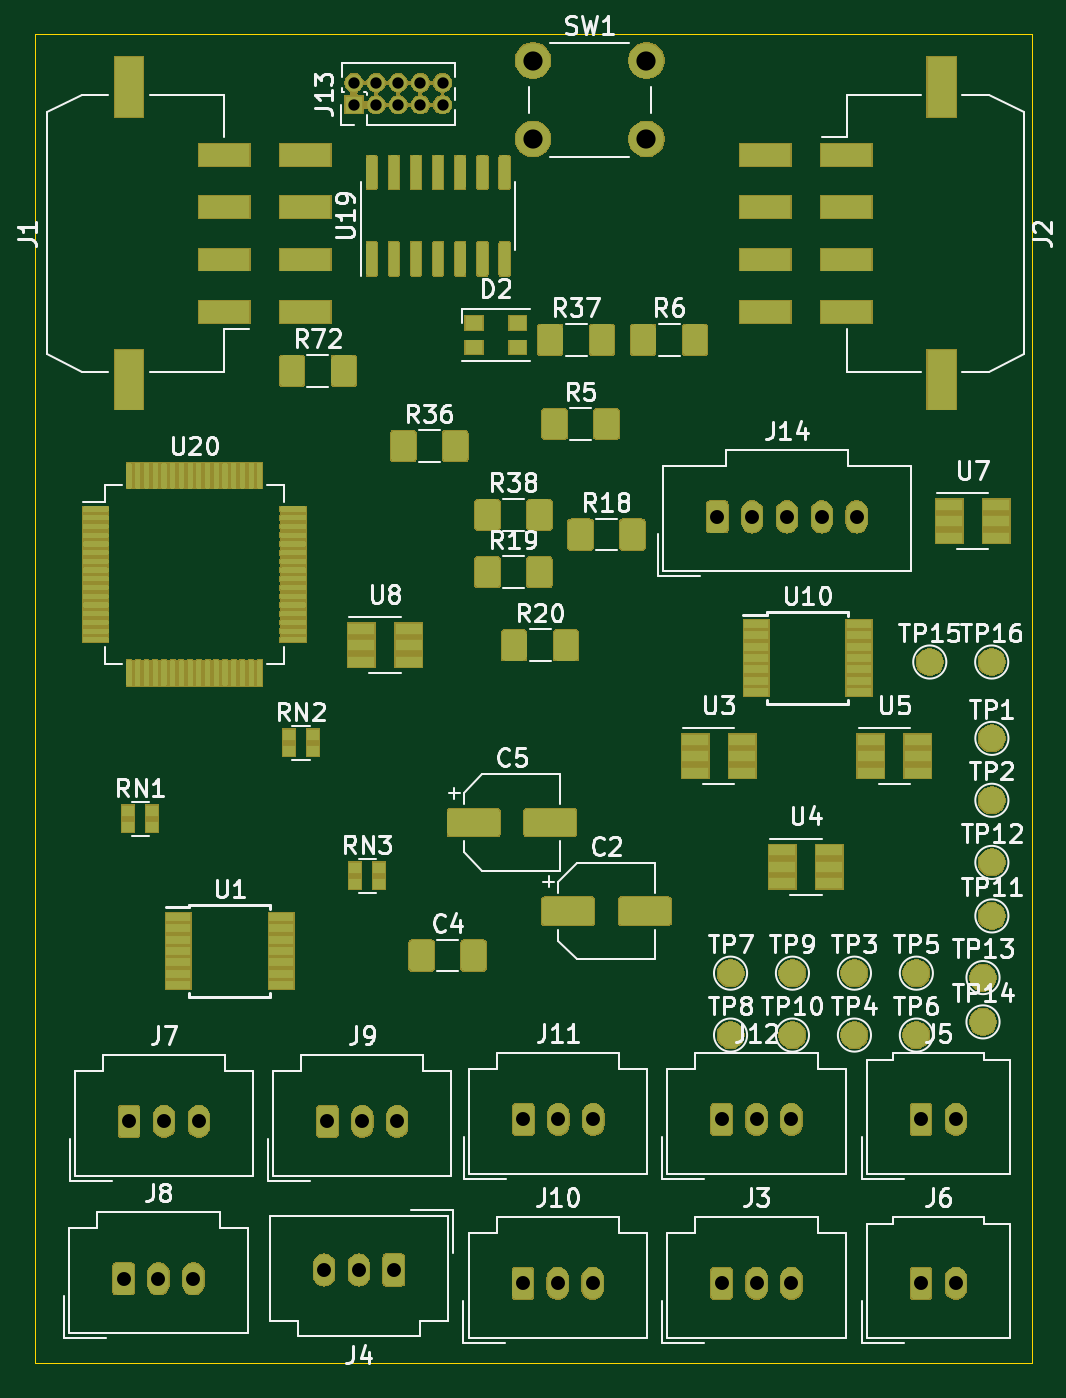
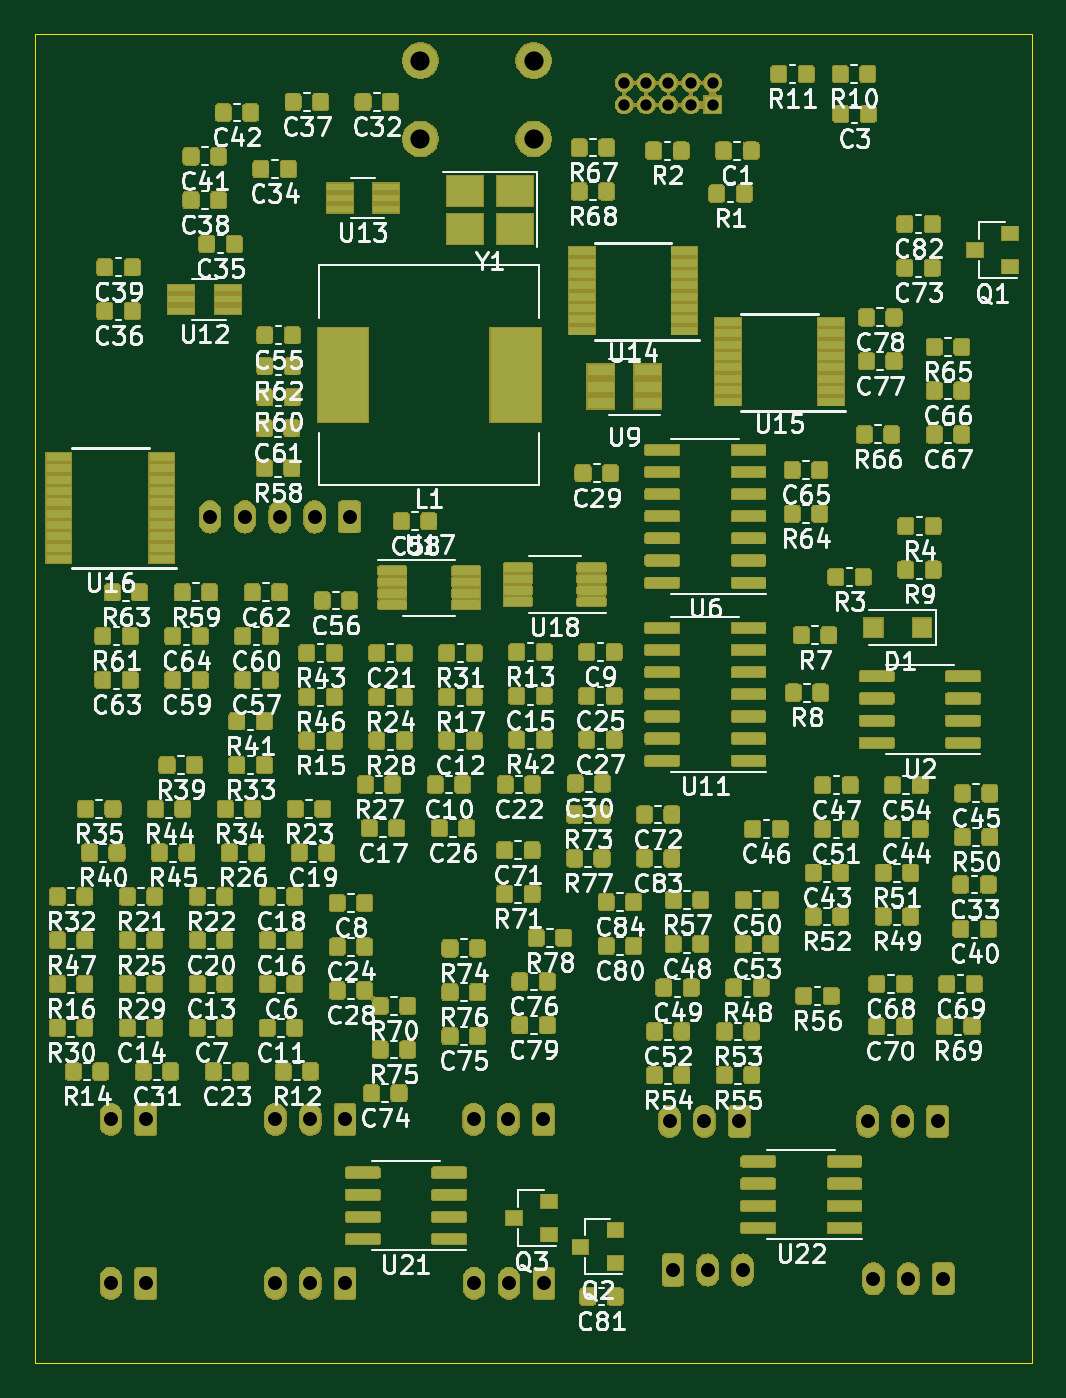
Circuit board: 11 layer files. Board 57.2 x 76.2 mm.
- bottom_copper: Extention Boards-B_Cu.gbr (690195 bytes)
- bottom_mask: Extention Boards-B_Mask.gbr (402576 bytes)
- paste: Extention Boards-B_Paste.gbr (645931 bytes)
- bottom_silk: Extention Boards-B_SilkS.gbr (184691 bytes)
- outline: Extention Boards-Edge_Cuts.gbr (735 bytes)
- top_copper: Extention Boards-F_Cu.gbr (208558 bytes)
- top_mask: Extention Boards-F_Mask.gbr (155263 bytes)
- paste: Extention Boards-F_Paste.gbr (180623 bytes)
- top_silk: Extention Boards-F_SilkS.gbr (56841 bytes)
- drill: Extention Boards-NPTH.drl (329 bytes)
- drill: Extention Boards-PTH.drl (1139 bytes)

=== bottom_copper: Extention Boards-B_Cu.gbr (690195 bytes, source omitted) ===
=== bottom_mask: Extention Boards-B_Mask.gbr (402576 bytes, source omitted) ===
=== paste: Extention Boards-B_Paste.gbr (645931 bytes, source omitted) ===
=== bottom_silk: Extention Boards-B_SilkS.gbr (184691 bytes, source omitted) ===
=== outline: Extention Boards-Edge_Cuts.gbr ===
G04 #@! TF.GenerationSoftware,KiCad,Pcbnew,5.1.5-52549c5~84~ubuntu18.04.1*
G04 #@! TF.CreationDate,2020-01-13T13:08:31-08:00*
G04 #@! TF.ProjectId,Extention Boards,45787465-6e74-4696-9f6e-20426f617264,rev?*
G04 #@! TF.SameCoordinates,Original*
G04 #@! TF.FileFunction,Profile,NP*
%FSLAX46Y46*%
G04 Gerber Fmt 4.6, Leading zero omitted, Abs format (unit mm)*
G04 Created by KiCad (PCBNEW 5.1.5-52549c5~84~ubuntu18.04.1) date 2020-01-13 13:08:31*
%MOMM*%
%LPD*%
G04 APERTURE LIST*
%ADD10C,0.050000*%
G04 APERTURE END LIST*
D10*
X50800000Y-101600000D02*
X50800000Y-177800000D01*
X107950000Y-101600000D02*
X50800000Y-101600000D01*
X107950000Y-177800000D02*
X107950000Y-101600000D01*
X50800000Y-177800000D02*
X107950000Y-177800000D01*
M02*

=== top_copper: Extention Boards-F_Cu.gbr (208558 bytes, source omitted) ===
=== top_mask: Extention Boards-F_Mask.gbr (155263 bytes, source omitted) ===
=== paste: Extention Boards-F_Paste.gbr (180623 bytes, source omitted) ===
=== top_silk: Extention Boards-F_SilkS.gbr (56841 bytes, source omitted) ===
=== drill: Extention Boards-NPTH.drl ===
M48
; DRILL file {KiCad 5.1.5-52549c5~84~ubuntu18.04.1} date Mon 13 Jan 2020 01:08:34 PM PST
; FORMAT={-:-/ absolute / metric / decimal}
; #@! TF.CreationDate,2020-01-13T13:08:34-08:00
; #@! TF.GenerationSoftware,Kicad,Pcbnew,5.1.5-52549c5~84~ubuntu18.04.1
; #@! TF.FileFunction,NonPlated,1,2,NPTH
FMAT,2
METRIC
%
G90
G05
T0
M30

=== drill: Extention Boards-PTH.drl ===
M48
; DRILL file {KiCad 5.1.5-52549c5~84~ubuntu18.04.1} date Mon 13 Jan 2020 01:08:34 PM PST
; FORMAT={-:-/ absolute / metric / decimal}
; #@! TF.CreationDate,2020-01-13T13:08:34-08:00
; #@! TF.GenerationSoftware,Kicad,Pcbnew,5.1.5-52549c5~84~ubuntu18.04.1
; #@! TF.FileFunction,Plated,1,2,PTH
FMAT,2
METRIC
T1C0.650
T2C0.800
T3C1.100
%
G90
G05
T1
X69.088Y-104.394
X69.088Y-105.664
X70.358Y-104.394
X70.358Y-105.664
X71.628Y-104.394
X71.628Y-105.664
X72.898Y-104.394
X72.898Y-105.664
X74.168Y-104.394
X74.168Y-105.664
T2
X78.804Y-163.83
X80.804Y-163.83
X82.804Y-163.83
X101.6Y-163.83
X103.6Y-163.83
X55.88Y-172.974
X57.88Y-172.974
X59.88Y-172.974
X90.17Y-163.83
X92.17Y-163.83
X94.17Y-163.83
X67.564Y-163.947
X69.564Y-163.947
X71.564Y-163.947
X90.17Y-173.228
X92.17Y-173.228
X94.17Y-173.228
X101.6Y-173.228
X103.6Y-173.228
X89.916Y-129.286
X91.916Y-129.286
X93.916Y-129.286
X95.916Y-129.286
X97.916Y-129.286
X67.374Y-172.466
X69.374Y-172.466
X71.374Y-172.466
X56.198Y-163.947
X58.198Y-163.947
X60.198Y-163.947
X78.772Y-173.228
X80.772Y-173.228
X82.772Y-173.228
T3
X79.352Y-103.124
X79.352Y-107.624
X85.852Y-103.124
X85.852Y-107.624
T0
M30

